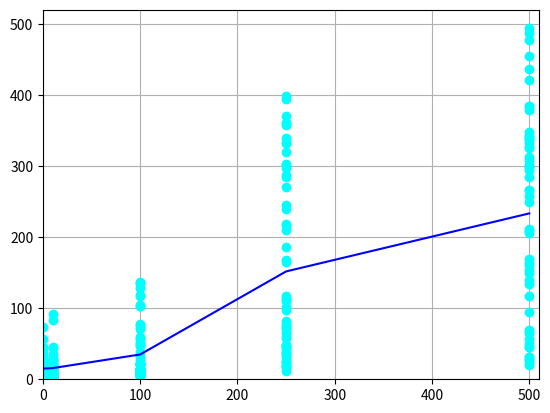

Write the Python code that produced this figure.
import matplotlib.pyplot as plt
import numpy as np

meanTime=[]
distance=[]
results0 = [6, 30, 3, 11, 6, 6, 45, 44, 36, 74, 33, 32, 22, 19, 57, 10, 7, 7, 7, 40, 6, 6, 12, 9, 26, 24, 24, 13, 9, 27, 27, 26, 14, 14, 9, 3, 9, 9, 9, 19, 14, 8, 5, 16, 14, 13, 13, 5, 7, 6, 4, 8, 8, 4, 8, 6, 5, 8, 3, 12, 4, 5, 14, 5, 4, 4]
meanTime.append(sum(results0)/len(results0))
distance.append(0)

results100 = [76, 58, 23, 21, 21, 14, 10, 39, 6, 6, 59, 6, 6, 22, 22, 15, 13, 13, 12, 10, 9, 21, 12, 12, 12, 52, 22, 14, 137, 135, 135, 128, 119, 117, 105, 103, 103, 5, 2, 22, 22, 22, 15, 78, 8, 71, 10, 9, 14, 14, 73, 6, 15, 15, 15, 13, 7, 57, 7, 50, 48, 47, 32, 27, 20, 11, 4, 4, 7, 6]


results10 = [5, 6, 6, 3, 10, 8, 8, 8, 7, 3, 3, 3, 7, 4, 4, 5, 6, 6, 6, 36, 30, 27, 17, 8, 6, 19, 19, 18, 17, 10, 21, 20, 15, 14, 5, 4, 4, 5,  27, 27, 27, 25, 24, 21, 92, 19, 15, 13, 84, 46, 9, 9, 14,  11, 7, 6, 7, 44, 8, 8, 18, 16, 14, 11]
meanTime.append(sum(results10)/len(results10))
distance.append(10)
meanTime.append(sum(results100)/len(results100))
distance.append(100)
results250 = [303, 78, 39, 333, 12, 47, 117, 18, 210, 58, 73, 333, 16, 34, 165, 45, 371, 168, 399, 36, 18, 360, 45, 110, 111, 358, 284, 320, 65, 20, 186, 71, 301, 395, 31, 82, 340, 101, 288, 115, 240, 217, 48, 245, 59, 37, 26, 18, 24, 24, 48, 43, 73, 218, 98, 270, 360, 297]
meanTime.append(sum(results250)/len(results250))
distance.append(250)

results500 = [249, 385, 313, 267, 32, 69, 295, 342, 302, 56, 27, 29, 338, 65, 208, 45, 455, 487, 139, 66, 49, 95, 211, 117, 163, 154, 327, 300, 23, 477, 206, 134, 46, 31, 309, 20, 379, 299, 421, 298, 326, 258, 342, 338, 284, 340, 348, 150, 210, 267, 385, 494, 436, 169, 332, 161]
meanTime.append(sum(results500)/len(results500))
distance.append(500)

plt.xlim(0, 510)
plt.ylim(0, 520)
plt.grid()
for item in results0:
    plt.plot(0, item, marker="o", color="cyan")
for item in results10:
    plt.plot(10, item, marker="o", color="cyan")
for item in results100:
    plt.plot(100, item, marker="o", color="cyan")
for item in results250:
    plt.plot(250, item, marker="o", color="cyan")
for item in results500:
    plt.plot(500, item, marker="o", color="cyan")

plt.plot(distance, meanTime, color="blue")
print(meanTime)
print(f"[{np.std(results0)}, {np.std(results10)}, {np.std(results100)}, {np.std(results250)}, {np.std(results500)}]")



plt.show()